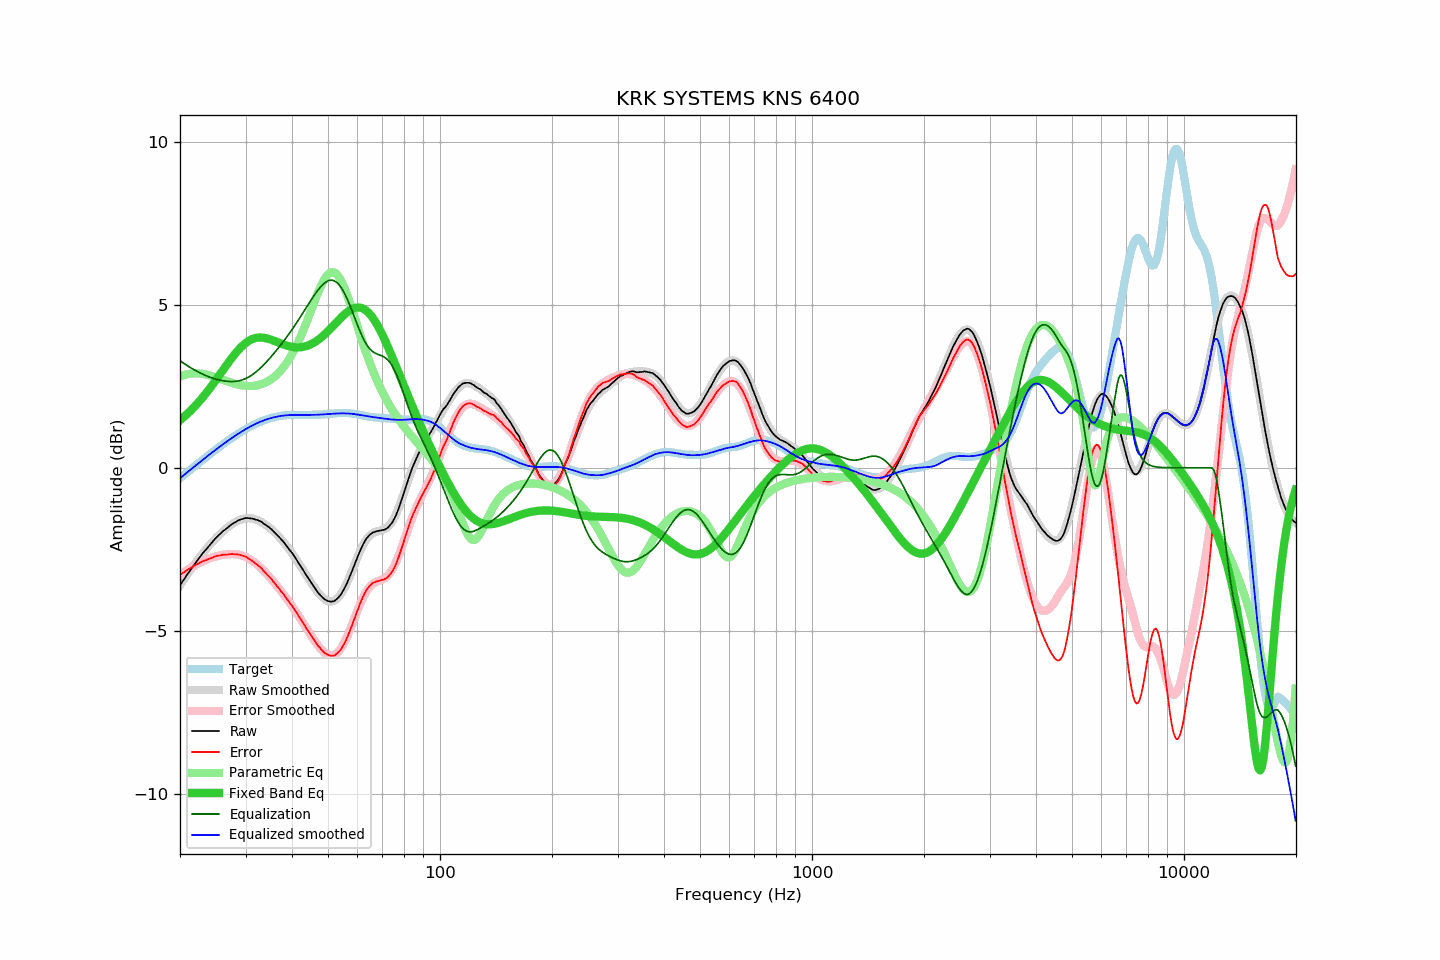

The file beside this chart, header and first rows:
frequency, raw, error, smoothed, error_smoothed, equalization, parametric_eq, equalized_raw, equalized_smoothed, target
20.00, -3.60, -3.28, -3.61, -3.29, 3.29, 1.46, -0.31, -0.32, -0.32
20.20, -3.53, -3.25, -3.53, -3.25, 3.25, 1.50, -0.28, -0.28, -0.28
20.40, -3.46, -3.22, -3.46, -3.22, 3.22, 1.54, -0.24, -0.24, -0.24
20.61, -3.39, -3.19, -3.38, -3.18, 3.18, 1.58, -0.21, -0.20, -0.20
20.81, -3.31, -3.15, -3.31, -3.15, 3.15, 1.63, -0.16, -0.16, -0.16
21.02, -3.24, -3.12, -3.24, -3.12, 3.12, 1.68, -0.12, -0.12, -0.12
21.23, -3.17, -3.09, -3.17, -3.09, 3.09, 1.72, -0.08, -0.08, -0.08
21.44, -3.10, -3.06, -3.10, -3.06, 3.06, 1.77, -0.04, -0.04, -0.04
21.66, -3.03, -3.03, -3.03, -3.03, 3.03, 1.82, -0.00, 0.00, 0.00
21.87, -2.96, -3.00, -2.96, -3.00, 3.00, 1.87, 0.04, 0.04, 0.04
22.09, -2.89, -2.97, -2.89, -2.97, 2.97, 1.93, 0.08, 0.08, 0.08
22.31, -2.83, -2.95, -2.83, -2.95, 2.95, 1.98, 0.12, 0.12, 0.12
22.54, -2.76, -2.92, -2.76, -2.92, 2.92, 2.04, 0.16, 0.16, 0.16
22.76, -2.70, -2.90, -2.70, -2.90, 2.90, 2.10, 0.20, 0.20, 0.20
22.99, -2.63, -2.87, -2.64, -2.87, 2.87, 2.15, 0.24, 0.24, 0.24
23.22, -2.57, -2.85, -2.57, -2.85, 2.85, 2.21, 0.28, 0.28, 0.28
23.45, -2.52, -2.84, -2.51, -2.83, 2.83, 2.28, 0.31, 0.32, 0.32
23.69, -2.46, -2.82, -2.45, -2.81, 2.81, 2.34, 0.35, 0.36, 0.36
23.92, -2.40, -2.79, -2.40, -2.79, 2.79, 2.40, 0.39, 0.39, 0.39
24.16, -2.34, -2.77, -2.34, -2.77, 2.77, 2.47, 0.43, 0.43, 0.43
24.40, -2.29, -2.76, -2.28, -2.75, 2.75, 2.53, 0.47, 0.47, 0.47
24.65, -2.23, -2.74, -2.23, -2.74, 2.74, 2.60, 0.51, 0.51, 0.51
24.89, -2.17, -2.72, -2.18, -2.72, 2.72, 2.67, 0.55, 0.55, 0.55
25.14, -2.12, -2.71, -2.13, -2.71, 2.71, 2.74, 0.59, 0.58, 0.59
25.39, -2.07, -2.69, -2.08, -2.70, 2.70, 2.81, 0.63, 0.62, 0.62
25.65, -2.03, -2.69, -2.03, -2.69, 2.69, 2.88, 0.66, 0.66, 0.66
25.91, -1.98, -2.68, -1.98, -2.68, 2.68, 2.95, 0.70, 0.69, 0.70
26.16, -1.93, -2.66, -1.94, -2.67, 2.67, 3.02, 0.74, 0.73, 0.73
26.43, -1.90, -2.67, -1.89, -2.66, 2.66, 3.09, 0.76, 0.77, 0.77
26.69, -1.86, -2.66, -1.85, -2.66, 2.66, 3.16, 0.79, 0.80, 0.80
26.96, -1.82, -2.66, -1.81, -2.65, 2.65, 3.22, 0.83, 0.84, 0.84
27.23, -1.78, -2.65, -1.78, -2.65, 2.65, 3.29, 0.87, 0.87, 0.87
27.50, -1.74, -2.65, -1.74, -2.65, 2.65, 3.36, 0.91, 0.90, 0.91
27.77, -1.71, -2.65, -1.71, -2.65, 2.65, 3.42, 0.94, 0.94, 0.94
28.05, -1.68, -2.65, -1.68, -2.65, 2.65, 3.48, 0.97, 0.97, 0.97
28.33, -1.65, -2.66, -1.65, -2.66, 2.66, 3.54, 1.00, 1.01, 1.01
28.62, -1.62, -2.66, -1.62, -2.66, 2.66, 3.60, 1.04, 1.04, 1.04
28.90, -1.60, -2.67, -1.60, -2.67, 2.67, 3.65, 1.07, 1.07, 1.07
29.19, -1.58, -2.68, -1.58, -2.68, 2.68, 3.70, 1.10, 1.10, 1.10
29.48, -1.57, -2.70, -1.57, -2.70, 2.70, 3.75, 1.13, 1.13, 1.13
29.78, -1.55, -2.71, -1.56, -2.72, 2.72, 3.79, 1.17, 1.16, 1.16
30.08, -1.54, -2.73, -1.55, -2.74, 2.74, 3.83, 1.20, 1.19, 1.19
30.38, -1.54, -2.76, -1.55, -2.76, 2.76, 3.87, 1.22, 1.22, 1.22
30.68, -1.55, -2.80, -1.55, -2.79, 2.79, 3.90, 1.24, 1.25, 1.25
30.99, -1.55, -2.82, -1.55, -2.82, 2.82, 3.93, 1.27, 1.27, 1.27
31.30, -1.56, -2.86, -1.56, -2.86, 2.86, 3.95, 1.30, 1.30, 1.30
31.61, -1.57, -2.89, -1.57, -2.89, 2.89, 3.97, 1.32, 1.32, 1.32
31.93, -1.59, -2.94, -1.58, -2.93, 2.93, 3.98, 1.34, 1.35, 1.35
32.24, -1.60, -2.97, -1.60, -2.97, 2.97, 3.99, 1.37, 1.37, 1.37
32.57, -1.62, -3.01, -1.62, -3.02, 3.02, 4.00, 1.40, 1.39, 1.39
32.89, -1.64, -3.05, -1.65, -3.06, 3.06, 4.00, 1.42, 1.41, 1.41
33.22, -1.67, -3.10, -1.68, -3.11, 3.11, 4.00, 1.44, 1.43, 1.43
33.55, -1.71, -3.16, -1.71, -3.16, 3.16, 3.99, 1.45, 1.45, 1.45
33.89, -1.74, -3.21, -1.74, -3.21, 3.21, 3.98, 1.47, 1.47, 1.47
34.23, -1.78, -3.27, -1.77, -3.26, 3.26, 3.97, 1.48, 1.49, 1.49
34.57, -1.81, -3.31, -1.81, -3.32, 3.32, 3.96, 1.50, 1.50, 1.50
34.92, -1.85, -3.37, -1.85, -3.37, 3.37, 3.94, 1.52, 1.52, 1.52
35.27, -1.89, -3.42, -1.89, -3.43, 3.43, 3.93, 1.54, 1.53, 1.53
35.62, -1.94, -3.49, -1.94, -3.49, 3.49, 3.91, 1.55, 1.55, 1.55
35.97, -1.99, -3.55, -1.99, -3.54, 3.54, 3.89, 1.55, 1.56, 1.56
... 635 more rows
